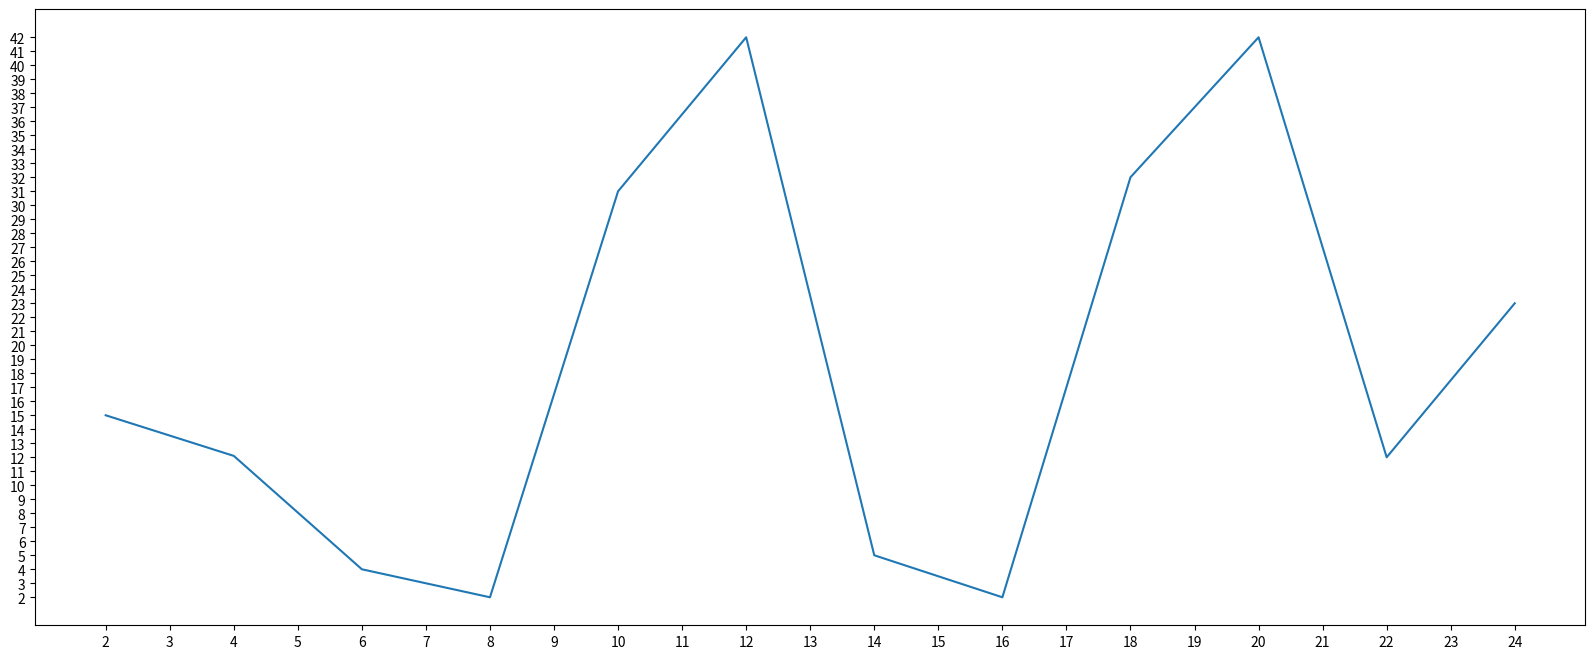

Reproduce this figure in Python.
#coding=utf-8
from matplotlib import pyplot as plt
#这个是为了设置画布大小和画布的锯齿
plt.figure(figsize=(20,8),dpi = 80)
x = range(2,26,2)
y = [15,12.1,4,2,31,42,5,2,32,42,12,23]

#绘图操作
plt.plot(x,y)


#设置轴的刻度
_xticks_lable = [i/2 for i in range(4,49,1)]

plt.xticks(_xticks_lable[::2])

plt.yticks(range(min(y),max(y)+1))
#保存图片的操作
# plt.savefig(".figureDemo_test.png")
#显示
plt.show()

